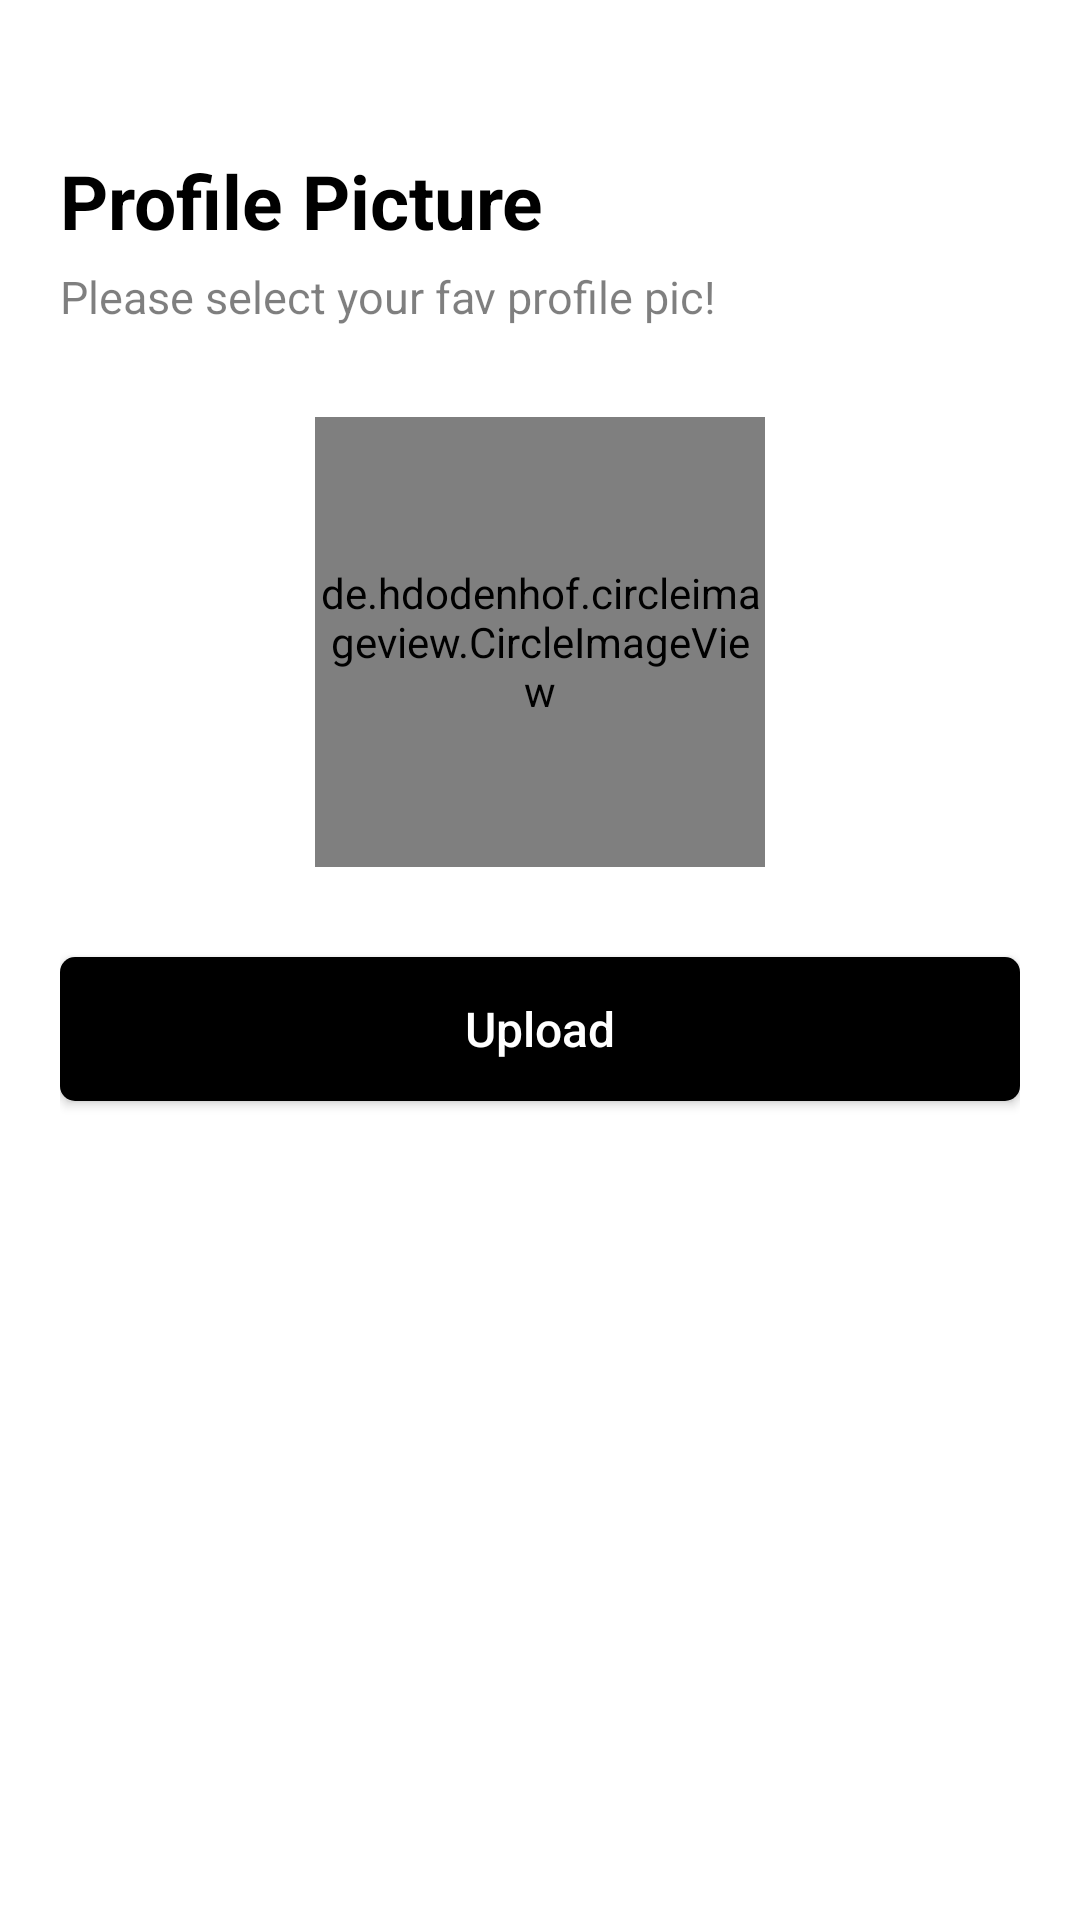

Produce the Android XML layout that renders to this screen, including the resource entries it uses.
<!-- AndroidManifest.xml: activity theme BlackBorder -->
<!-- res/layout/activity_profile_pic.xml -->
<?xml version="1.0" encoding="utf-8"?>
<RelativeLayout xmlns:android="http://schemas.android.com/apk/res/android"
    xmlns:app="http://schemas.android.com/apk/res-auto"
    xmlns:tools="http://schemas.android.com/tools"
    android:layout_width="match_parent"
    android:layout_height="match_parent"
    tools:context=".ProfilePicActivity"
    android:id="@+id/profileRelative">

    <RelativeLayout
        android:layout_width="match_parent"
        android:layout_height="match_parent"
        android:layout_marginLeft="20dp"
        android:layout_marginRight="20dp"
        android:layout_marginTop="50dp"
        android:layout_marginBottom="50dp">

        <TextView
            android:id="@+id/profileText1"
            android:layout_width="wrap_content"
            android:layout_height="wrap_content"
            android:text="Profile Picture"
            android:textColor="@color/black"
            android:textSize="25sp"
            android:textStyle="bold" />

        <TextView
            android:id="@+id/profileText2"
            android:layout_width="wrap_content"
            android:layout_height="wrap_content"
            android:layout_below="@id/profileText1"
            android:layout_marginTop="5dp"
            android:text="Please select your fav profile pic!"
            android:textColor="#80000000"
            android:textSize="15sp" />

        <de.hdodenhof.circleimageview.CircleImageView
            android:id="@+id/circularProfile"
            android:layout_width="150dp"
            android:layout_height="150dp"
            android:layout_below="@id/profileText2"
            android:layout_centerHorizontal="true"
            android:layout_marginTop="30sp"
            android:src="@drawable/item_user" />

        <androidx.appcompat.widget.AppCompatButton
            android:id="@+id/btnUpload"
            android:layout_width="match_parent"
            android:layout_height="wrap_content"
            android:layout_below="@id/circularProfile"
            android:layout_marginTop="30dp"
            android:background="@drawable/black_box"
            android:text="Upload"
            android:textAllCaps="false"
            android:textColor="@color/white"
            android:textSize="16sp" />

    </RelativeLayout>

</RelativeLayout>
<!-- resources referenced by this layout -->
<resources>
  <color name="black">#FF000000</color>
  <color name="white">#FFFFFFFF</color>
  <!-- drawable black_box (drawable) -->
  <?xml version="1.0" encoding="utf-8"?>
  <shape xmlns:android="http://schemas.android.com/apk/res/android">
  
      <solid
          android:color="@color/black"/>
  
      <corners
          android:radius="5dp"/>
  
  </shape>
  <style name="BlackBorder" parent="Theme.MaterialComponents.Light.NoActionBar">
          <item name="colorPrimary">@color/black</item>
          <item name="colorPrimaryDark">@color/black</item>
          <item name="colorSecondary">@color/black</item>
      </style>
</resources>
